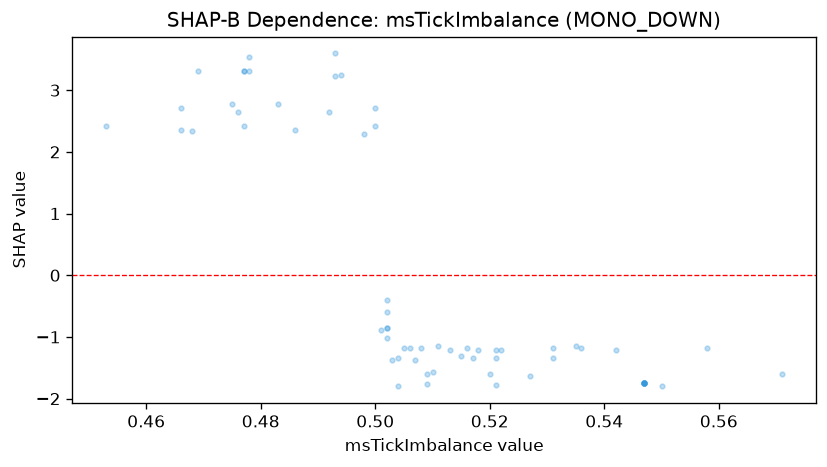

Source data for this figure (header and first rows):
feature_value, shap_value
0.466, 2.706
0.547, -1.739
0.547, -1.739
0.547, -1.739
0.547, -1.739
0.547, -1.739
0.547, -1.739
0.547, -1.739
0.547, -1.739
0.486, 2.353
0.504, -1.801
0.531, -1.347
0.478, 3.305
0.522, -1.205
0.493, 3.596
0.507, -1.377
0.571, -1.6
0.453, 2.415
0.513, -1.205
0.506, -1.176
0.535, -1.143
0.542, -1.205
0.558, -1.173
0.511, -1.143
0.521, -1.205
0.516, -1.176
0.52, -1.6
0.469, 3.305
0.477, 3.305
0.527, -1.63
0.494, 3.243
0.521, -1.772
0.503, -1.377
0.5, 2.706
0.492, 2.644
0.476, 2.644
0.509, -1.769
0.502, -1.026
0.477, 3.305
0.468, 2.347
0.502, -0.8571
0.518, -1.205
0.502, -0.8571
0.498, 2.285
0.478, 3.534
0.501, -0.8865
0.517, -1.347
0.508, -1.173
0.483, 2.774
0.55, -1.801
0.504, -1.344
0.536, -1.173
0.515, -1.315
0.502, -0.601
0.531, -1.173
0.475, 2.774
0.493, 3.236
0.509, -1.597
0.502, -0.3999
0.521, -1.344
... 5 more rows
